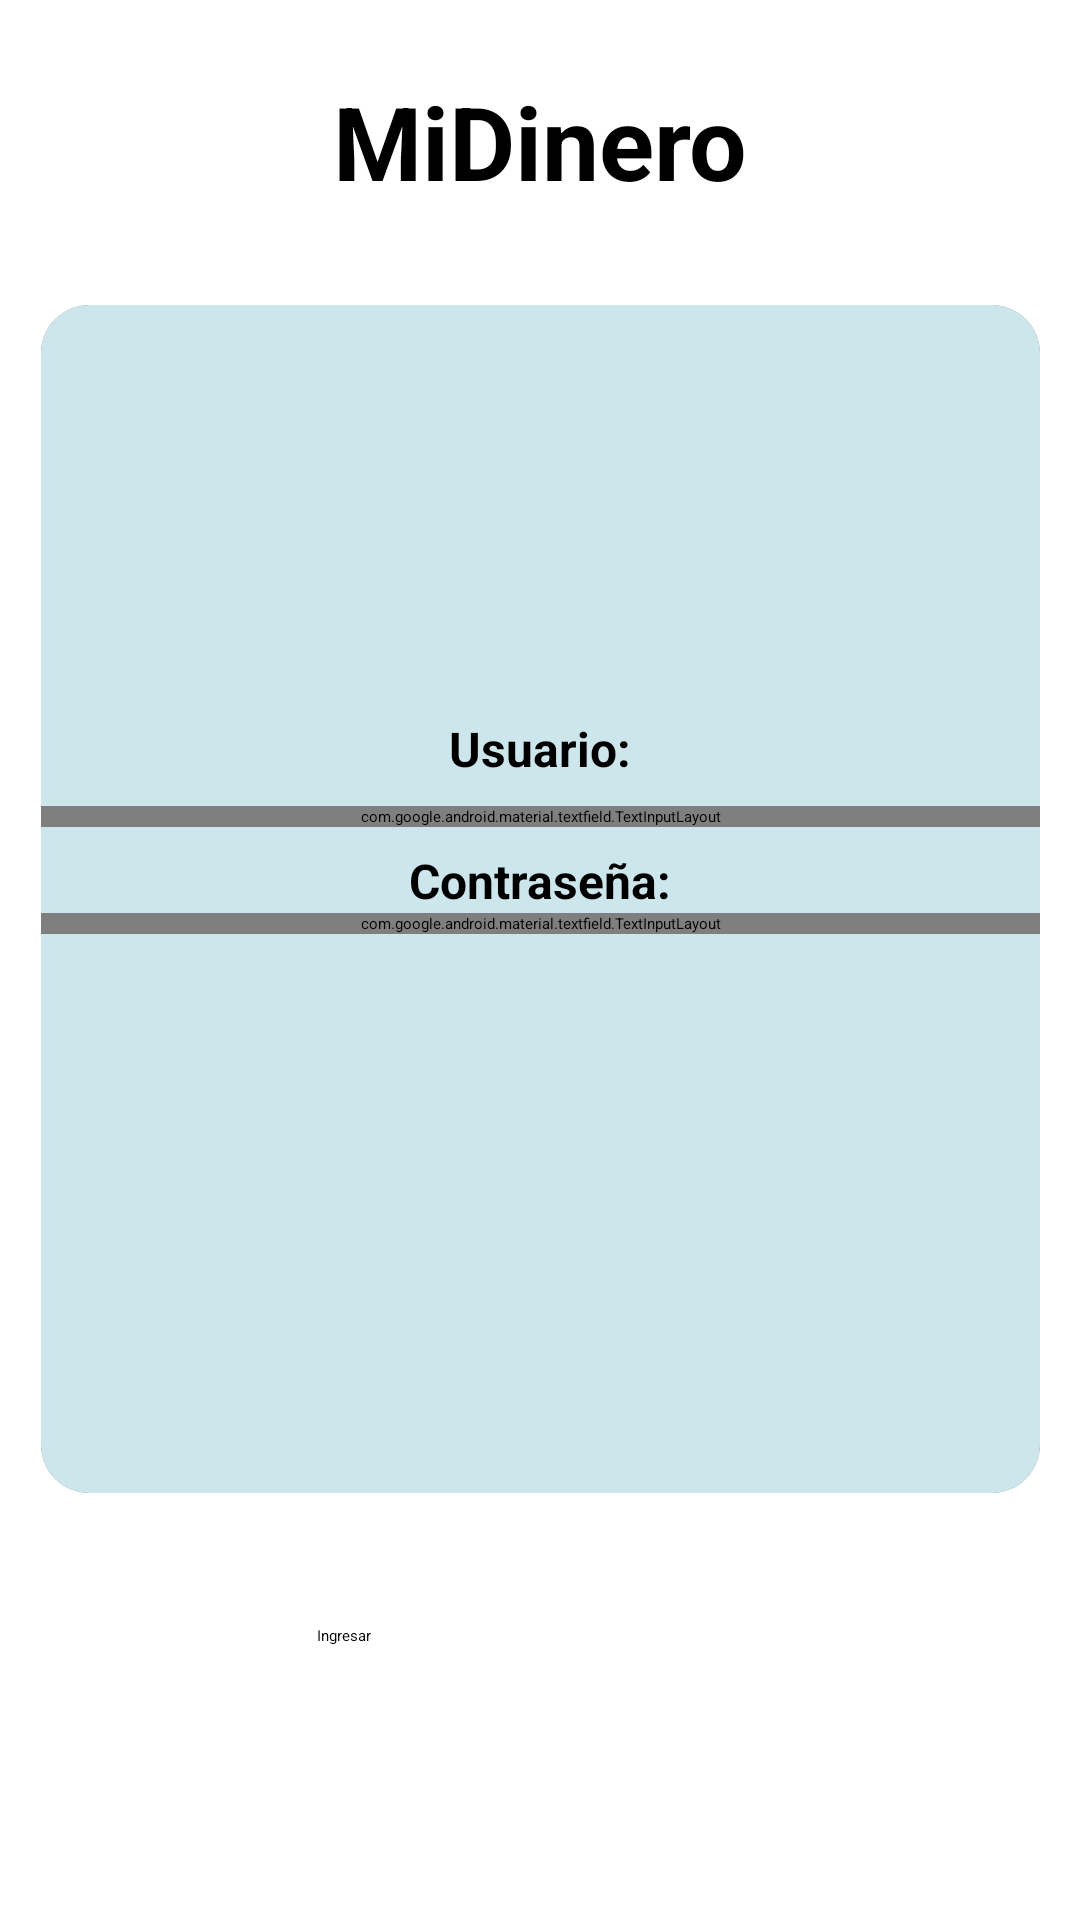

Reconstruct the res/layout file that produces this screen, plus the resources it refers to.
<!-- AndroidManifest.xml: application theme Theme.GestionFinanzas -->
<!-- res/layout/test_login.xml -->
<?xml version="1.0" encoding="utf-8"?>
<androidx.constraintlayout.widget.ConstraintLayout xmlns:android="http://schemas.android.com/apk/res/android"
    xmlns:app="http://schemas.android.com/apk/res-auto"
    xmlns:tools="http://schemas.android.com/tools"
    android:layout_width="match_parent"
    android:layout_height="match_parent">


    <ImageView
        android:id="@+id/imageView"
        android:layout_width="453dp"
        android:layout_height="115dp"
        android:layout_marginBottom="80dp"
        app:layout_constraintBottom_toTopOf="@+id/cardView"
        app:srcCompat="@drawable/franja"
        tools:layout_editor_absoluteX="-21dp" />

    <ImageView
        android:id="@+id/imageView2"
        android:layout_width="424dp"
        android:layout_height="96dp"
        android:layout_marginTop="148dp"
        app:layout_constraintTop_toBottomOf="@+id/cardView"
        app:srcCompat="@drawable/franja"
        tools:layout_editor_absoluteX="-7dp" />

    <androidx.cardview.widget.CardView
        android:id="@+id/cardView"
        android:layout_width="333dp"
        android:layout_height="396dp"
        android:layout_margin="16dp"
        android:layout_marginBottom="204dp"
        app:cardCornerRadius="16dp"
        app:cardElevation="4dp"
        app:layout_constraintBottom_toBottomOf="parent"
        app:layout_constraintEnd_toEndOf="parent"
        app:layout_constraintStart_toStartOf="parent"
        app:layout_constraintTop_toTopOf="parent"
        app:layout_constraintVertical_bias="0.404">

        <LinearLayout
            android:layout_width="match_parent"
            android:layout_height="match_parent"
            android:background="#CDE6EC"
            android:orientation="vertical">

            <TextView
                android:id="@+id/textView18"
                android:layout_width="match_parent"
                android:layout_height="wrap_content" />

            <ImageView
                android:id="@+id/imageView3"
                android:layout_width="168dp"
                android:layout_height="87dp"
                android:layout_gravity="center"
                app:srcCompat="@drawable/usuario" />

            <TextView
                android:id="@+id/textView15"
                android:layout_width="match_parent"
                android:layout_height="35dp" />

            <TextView
                android:id="@+id/textView3"
                android:layout_width="match_parent"
                android:layout_height="38dp"
                android:gravity="center"
                android:text="Usuario:"
                android:textAlignment="center"
                android:textSize="16sp"
                android:textStyle="bold" />

            <com.google.android.material.textfield.TextInputLayout
                android:id="@+id/txt_login_user"
                android:layout_width="match_parent"
                android:layout_height="wrap_content"
                android:gravity="center">

                <com.google.android.material.textfield.TextInputEditText
                    android:id="@+id/txt_correo"
                    android:layout_width="240dp"
                    android:layout_height="56dp"
                    android:hint="nombre de usuario"
                    android:textSize="16sp" />
            </com.google.android.material.textfield.TextInputLayout>

            <TextView
                android:id="@+id/textView17"
                android:layout_width="match_parent"
                android:layout_height="wrap_content" />

            <TextView
                android:id="@+id/textView16"
                android:layout_width="match_parent"
                android:layout_height="wrap_content"
                android:text="Contraseña:"
                android:textAlignment="center"
                android:textSize="16sp"
                android:textStyle="bold" />

            <com.google.android.material.textfield.TextInputLayout
                android:layout_width="match_parent"
                android:layout_height="wrap_content"
                android:gravity="center">

                <com.google.android.material.textfield.TextInputEditText
                    android:id="@+id/txt_contrasenia"
                    android:layout_width="247dp"
                    android:layout_height="56dp"
                    android:hint="contraseña"
                    android:textSize="16sp" />
            </com.google.android.material.textfield.TextInputLayout>

        </LinearLayout>


    </androidx.cardview.widget.CardView>

    <Button
        android:id="@+id/btn_login"
        android:layout_width="149dp"
        android:layout_height="47dp"
        android:layout_marginTop="44dp"
        android:text="Ingresar"
        app:layout_constraintEnd_toEndOf="@+id/cardView"
        app:layout_constraintStart_toStartOf="@+id/cardView"
        app:layout_constraintTop_toBottomOf="@+id/cardView" />

    <TextView
        android:id="@+id/textView19"
        android:layout_width="wrap_content"
        android:layout_height="wrap_content"
        android:layout_marginBottom="32dp"
        android:text="MiDinero"
        android:textSize="34sp"
        android:textStyle="bold"
        app:layout_constraintBottom_toTopOf="@+id/cardView"
        app:layout_constraintEnd_toEndOf="@+id/cardView"
        app:layout_constraintStart_toStartOf="@+id/cardView" />


</androidx.constraintlayout.widget.ConstraintLayout>
<!-- resources referenced by this layout -->
<resources>
  <!-- drawable franja: png bitmap (drawable, 163785 bytes) -->
</resources>
